The GitHub repository pelirrojo725/puck_visualization-1 contains a labelled image folder "model_data" with 3 categories: empty, straight, tilted. Examples follow, each with its label.

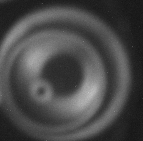
Label: tilted

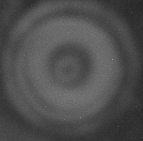
Label: straight

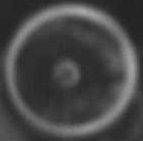
Label: straight

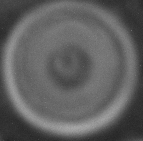
Label: straight

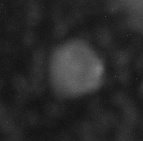
Label: empty

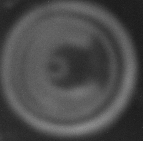
Label: straight
